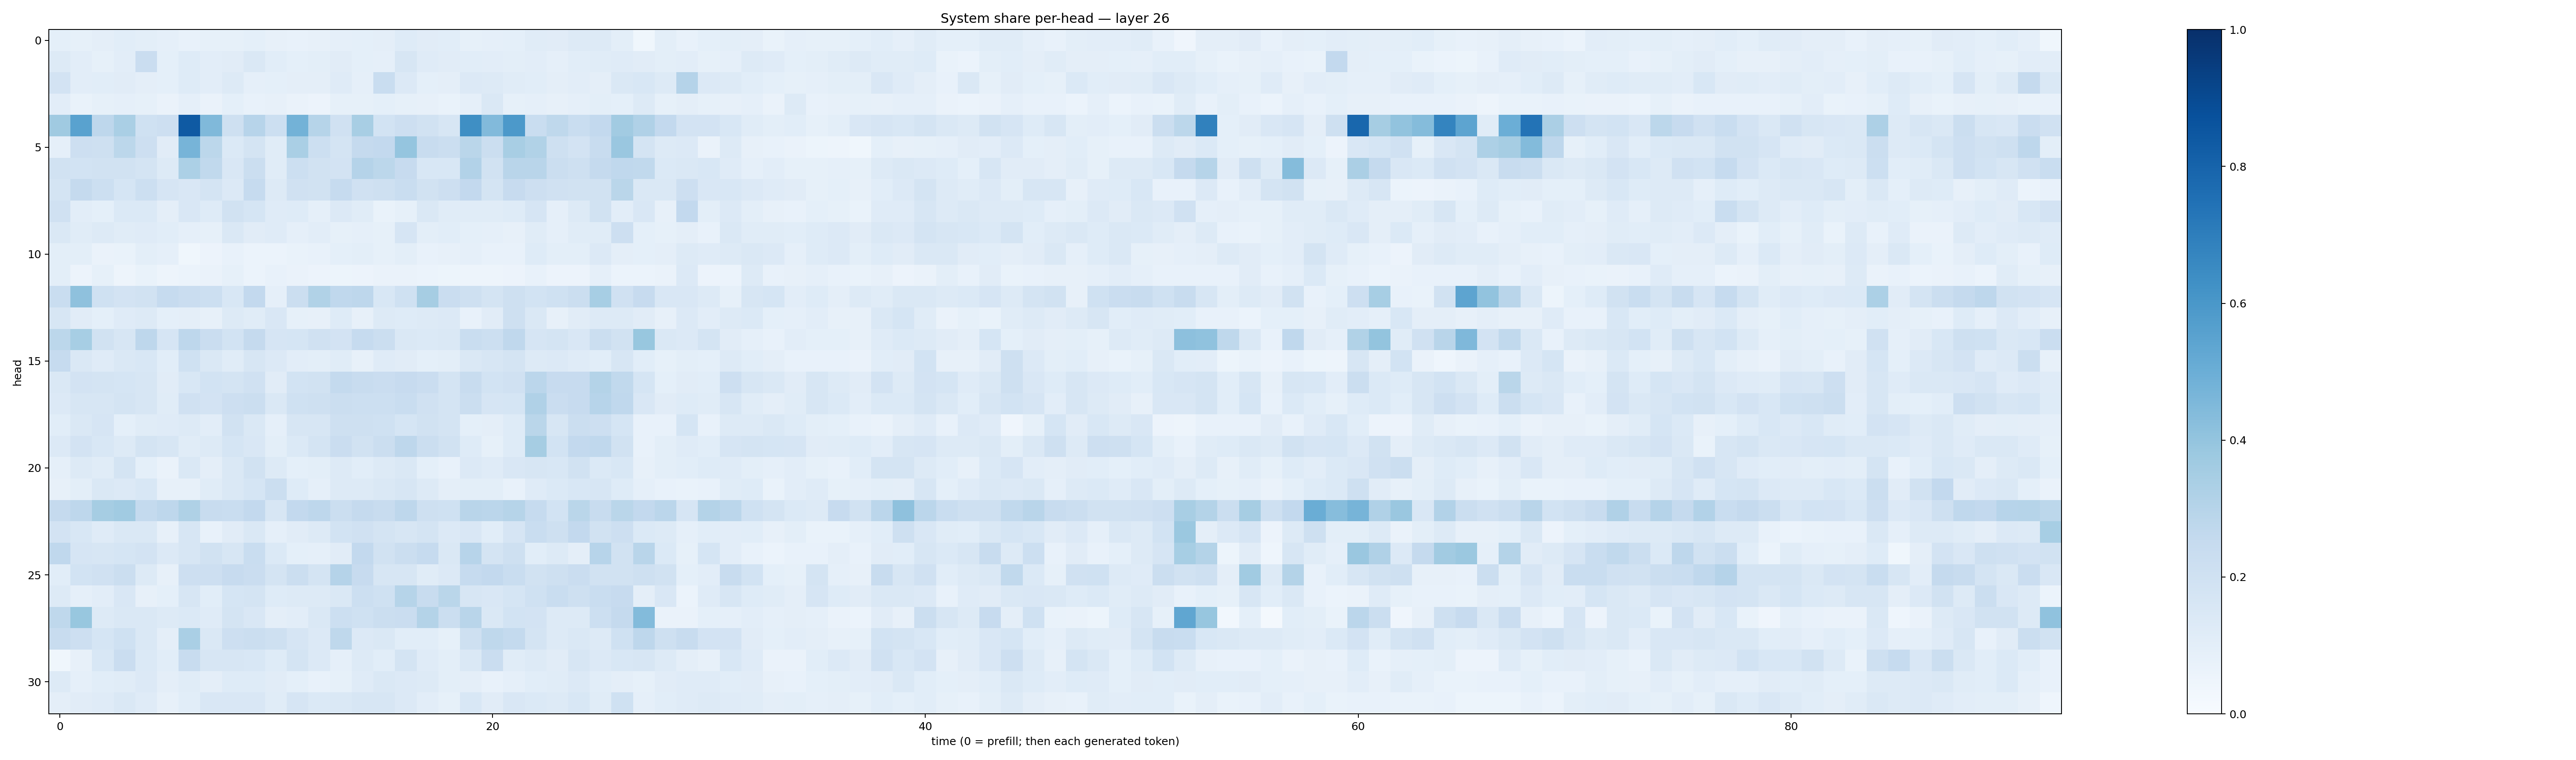

The file beside this chart, header and first rows:
0.092774756, 0.08309129, 0.09402957, 0.1063089, 0.10031714, 0.0891597, 0.074948676, 0.08437948, 0.082071796, 0.0914933, 0.081088215, 0.07696168, 0.08113344, 0.089041285, 0.09370227, 0.09731734, 0.12261818, 0.11173094, 0.10922607, 0.085849, 0.086617246, 0.09129317, 0.116153546, 0.11175396
0.1321, 0.1046, 0.08268, 0.1042, 0.2295, 0.09146, 0.1243, 0.1024, 0.1107, 0.1412, 0.1078, 0.09031, 0.09883, 0.1108, 0.09271, 0.08734, 0.1609, 0.121, 0.1098, 0.1068, 0.1043, 0.09918, 0.1025, 0.08976
0.1813, 0.105, 0.108, 0.1119, 0.09704, 0.09206, 0.1247, 0.105, 0.1328, 0.08958, 0.09073, 0.09699, 0.09737, 0.118, 0.08747, 0.2325, 0.136, 0.0905, 0.09483, 0.1356, 0.1271, 0.1136, 0.1063, 0.09689
0.1038, 0.06672, 0.08343, 0.08642, 0.08393, 0.06494, 0.08609, 0.06502, 0.09347, 0.07791, 0.08112, 0.06296, 0.05798, 0.08252, 0.08502, 0.09009, 0.08543, 0.08086, 0.07015, 0.08863, 0.1484, 0.08584, 0.08672, 0.08006
0.3677, 0.5515, 0.2739, 0.3392, 0.2022, 0.2121, 0.8368, 0.4489, 0.2079, 0.2931, 0.2155, 0.4798, 0.2999, 0.1968, 0.3424, 0.1858, 0.2111, 0.1901, 0.1629, 0.6353, 0.4423, 0.5904, 0.2324, 0.2728
0.08673, 0.2141, 0.205, 0.2775, 0.2145, 0.1129, 0.4689, 0.2806, 0.1406, 0.1742, 0.1162, 0.338, 0.2162, 0.1786, 0.2511, 0.2604, 0.3972, 0.2415, 0.2259, 0.2885, 0.2261, 0.3413, 0.3158, 0.2045
0.1879, 0.1857, 0.188, 0.1927, 0.1754, 0.1309, 0.3317, 0.2635, 0.1494, 0.225, 0.1167, 0.218, 0.1952, 0.1831, 0.3034, 0.2794, 0.243, 0.155, 0.1531, 0.3104, 0.1925, 0.2912, 0.2892, 0.2224
0.1723, 0.252, 0.216, 0.1716, 0.2187, 0.166, 0.1497, 0.1781, 0.1366, 0.249, 0.1263, 0.1972, 0.1879, 0.2463, 0.1954, 0.2044, 0.2334, 0.1878, 0.2122, 0.2585, 0.1719, 0.2452, 0.2141, 0.1991
0.199, 0.1049, 0.09148, 0.1396, 0.1394, 0.09553, 0.1499, 0.1225, 0.1943, 0.1715, 0.1192, 0.1214, 0.08741, 0.1335, 0.1155, 0.06726, 0.08511, 0.1421, 0.1153, 0.117, 0.116, 0.1241, 0.1679, 0.08906
0.1457, 0.1161, 0.1297, 0.1164, 0.1179, 0.1081, 0.08726, 0.08459, 0.145, 0.1109, 0.1174, 0.08695, 0.1027, 0.08482, 0.08717, 0.08491, 0.1666, 0.1002, 0.109, 0.09304, 0.08882, 0.08039, 0.1133, 0.08981
0.09948, 0.09922, 0.0626, 0.06911, 0.101, 0.08912, 0.03711, 0.05563, 0.07788, 0.06171, 0.05994, 0.06668, 0.0724, 0.09045, 0.09945, 0.08509, 0.09911, 0.07779, 0.0808, 0.08693, 0.07729, 0.0751, 0.1236, 0.1001
0.0987, 0.05704, 0.08518, 0.04943, 0.06691, 0.04877, 0.0594, 0.06434, 0.08403, 0.0602, 0.07769, 0.06392, 0.05601, 0.05426, 0.05789, 0.06451, 0.06284, 0.06174, 0.05451, 0.04788, 0.04736, 0.05715, 0.072, 0.05808
0.2333, 0.4121, 0.2021, 0.1811, 0.1878, 0.2482, 0.2293, 0.2149, 0.1551, 0.259, 0.08667, 0.2199, 0.3158, 0.2688, 0.276, 0.1538, 0.2024, 0.3503, 0.2299, 0.2036, 0.1776, 0.2036, 0.1865, 0.2018
0.158, 0.1096, 0.09198, 0.1182, 0.1296, 0.09124, 0.09702, 0.07833, 0.129, 0.1137, 0.1513, 0.08309, 0.08148, 0.1225, 0.07815, 0.1283, 0.1248, 0.1273, 0.1363, 0.07634, 0.1105, 0.2075, 0.1457, 0.0809
0.2812, 0.3459, 0.189, 0.1617, 0.2764, 0.1651, 0.2735, 0.2293, 0.1873, 0.253, 0.1644, 0.1694, 0.1979, 0.1798, 0.2485, 0.223, 0.1453, 0.1374, 0.1475, 0.2306, 0.217, 0.2663, 0.166, 0.1756
0.2472, 0.1459, 0.1183, 0.1465, 0.1558, 0.1079, 0.2001, 0.145, 0.1139, 0.1601, 0.1331, 0.1025, 0.09971, 0.1143, 0.07879, 0.1209, 0.11, 0.09171, 0.09978, 0.1417, 0.158, 0.1762, 0.1314, 0.1341
0.1411, 0.1814, 0.1739, 0.1684, 0.1619, 0.1132, 0.1547, 0.1869, 0.1758, 0.1971, 0.1109, 0.1869, 0.1877, 0.2541, 0.2345, 0.2303, 0.2448, 0.2283, 0.1767, 0.2358, 0.1838, 0.1961, 0.2825, 0.2443
0.1353, 0.1605, 0.1605, 0.1732, 0.1604, 0.1139, 0.1959, 0.1833, 0.2111, 0.2197, 0.1433, 0.203, 0.204, 0.2243, 0.2177, 0.2154, 0.2333, 0.1974, 0.172, 0.2212, 0.1673, 0.1684, 0.3199, 0.2292
0.1074, 0.1431, 0.1654, 0.09127, 0.1162, 0.1189, 0.1262, 0.1032, 0.1905, 0.1413, 0.08673, 0.1625, 0.1624, 0.2066, 0.2065, 0.2012, 0.1688, 0.1883, 0.1721, 0.09006, 0.09757, 0.1219, 0.2866, 0.1563
0.1344, 0.1826, 0.1549, 0.1291, 0.1731, 0.1595, 0.1138, 0.1305, 0.1699, 0.1503, 0.09856, 0.1371, 0.1774, 0.228, 0.1924, 0.2188, 0.2746, 0.2224, 0.1942, 0.1243, 0.08248, 0.1235, 0.3511, 0.1871
0.08903, 0.1325, 0.1151, 0.1732, 0.09237, 0.06455, 0.142, 0.09486, 0.1431, 0.195, 0.1305, 0.09095, 0.09873, 0.1271, 0.1063, 0.1325, 0.1427, 0.09172, 0.07731, 0.1367, 0.118, 0.1494, 0.1615, 0.1529
0.08003, 0.09909, 0.1481, 0.1338, 0.1528, 0.08154, 0.08122, 0.1153, 0.1446, 0.169, 0.2195, 0.1217, 0.08842, 0.1299, 0.1323, 0.1463, 0.1566, 0.131, 0.09762, 0.1002, 0.09934, 0.07514, 0.1201, 0.1398
0.2538, 0.2746, 0.3501, 0.3637, 0.2565, 0.2738, 0.3203, 0.2383, 0.2337, 0.2592, 0.1616, 0.258, 0.2756, 0.2234, 0.2537, 0.2415, 0.2771, 0.2105, 0.2019, 0.2917, 0.2819, 0.2979, 0.2483, 0.1873
0.1799, 0.1546, 0.1173, 0.1447, 0.1474, 0.07853, 0.1598, 0.07381, 0.1095, 0.1456, 0.08698, 0.1133, 0.1288, 0.1839, 0.199, 0.1737, 0.1596, 0.1748, 0.1342, 0.1485, 0.1093, 0.1669, 0.2323, 0.2066
0.2678, 0.1654, 0.1601, 0.1698, 0.1814, 0.1357, 0.1593, 0.1937, 0.1597, 0.2322, 0.1402, 0.0931, 0.08928, 0.1103, 0.2591, 0.1892, 0.2217, 0.247, 0.1468, 0.2933, 0.1775, 0.2094, 0.1063, 0.1265
0.1094, 0.1854, 0.199, 0.221, 0.128, 0.07821, 0.2128, 0.213, 0.2422, 0.2304, 0.1726, 0.2236, 0.1768, 0.3014, 0.2428, 0.1574, 0.1611, 0.1168, 0.1366, 0.2485, 0.2612, 0.2333, 0.1886, 0.2097
0.1289, 0.08972, 0.1029, 0.1508, 0.08053, 0.09258, 0.1565, 0.1082, 0.1712, 0.1725, 0.1225, 0.1251, 0.1253, 0.1446, 0.2151, 0.2026, 0.2996, 0.2418, 0.2868, 0.1565, 0.1496, 0.1701, 0.2028, 0.2307
0.2726, 0.3881, 0.1324, 0.1455, 0.1449, 0.1258, 0.1395, 0.1187, 0.1772, 0.1511, 0.0939, 0.1026, 0.1434, 0.2165, 0.2014, 0.2238, 0.2288, 0.3068, 0.2234, 0.2893, 0.1464, 0.1871, 0.1808, 0.1312
0.2352, 0.2112, 0.169, 0.2012, 0.1483, 0.09658, 0.3383, 0.1479, 0.211, 0.2237, 0.2038, 0.1648, 0.1337, 0.2724, 0.1364, 0.1431, 0.1064, 0.1078, 0.08353, 0.2051, 0.2713, 0.2562, 0.1762, 0.1279
0.03768, 0.08076, 0.1543, 0.2303, 0.1391, 0.1092, 0.2393, 0.158, 0.1627, 0.1538, 0.1241, 0.1796, 0.1358, 0.08716, 0.127, 0.1085, 0.1791, 0.1194, 0.09769, 0.1473, 0.2276, 0.1158, 0.1279, 0.1118
0.1311, 0.08597, 0.1079, 0.1149, 0.1334, 0.09487, 0.1156, 0.09472, 0.1227, 0.1224, 0.1128, 0.0921, 0.07363, 0.08475, 0.1202, 0.1407, 0.1359, 0.1272, 0.09856, 0.09739, 0.07142, 0.08777, 0.1071, 0.1165
0.09558, 0.1105, 0.119, 0.1407, 0.1184, 0.08089, 0.1066, 0.1511, 0.1505, 0.1487, 0.1144, 0.1662, 0.1396, 0.1461, 0.1635, 0.1587, 0.1347, 0.1029, 0.08307, 0.1534, 0.1109, 0.1513, 0.1371, 0.1301
